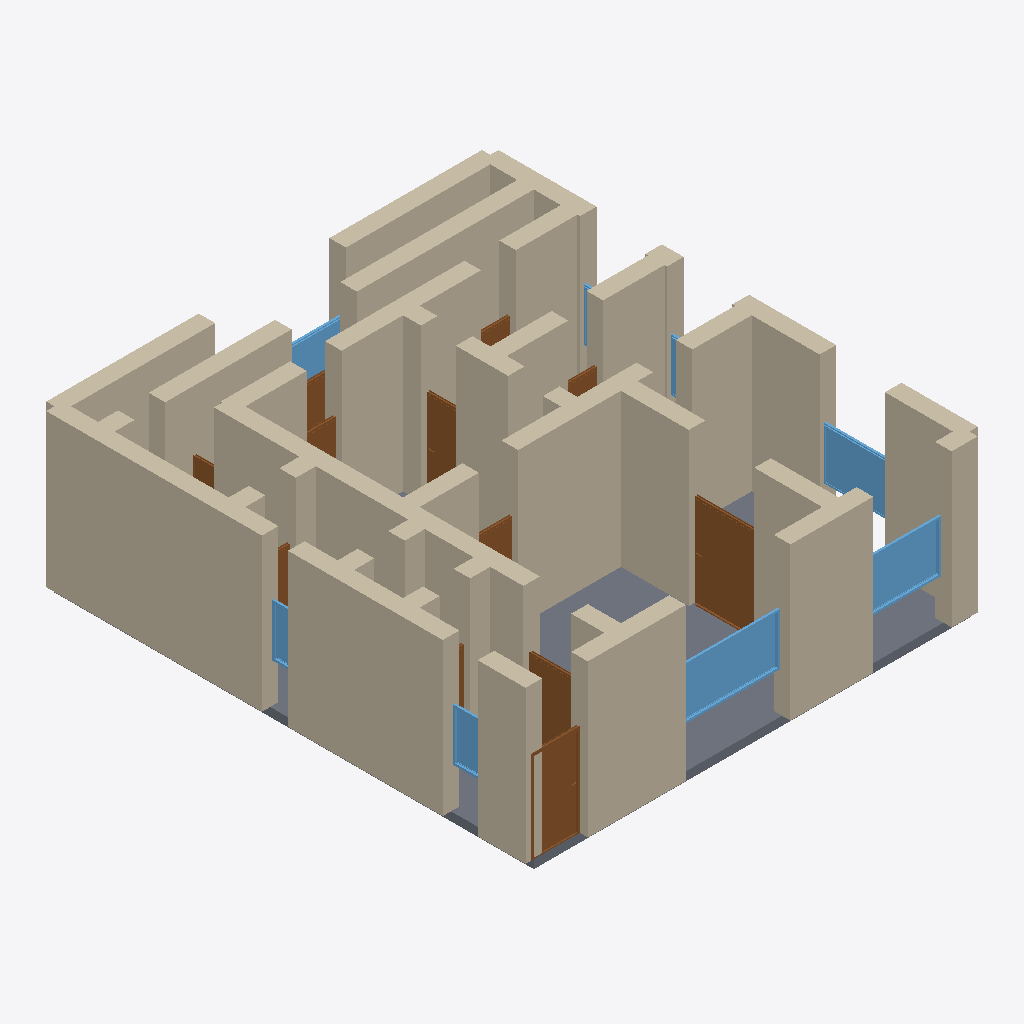
Isometric view of an IFC building model (IFC-SPF (STEP), schema IFC4, length unit metre), seen from the south-west, elements coloured by IFC class: 46 walls (beige), 12 doors (brown), 8 windows (light blue), 1 slab (grey).
Extent 10.4 m × 11.4 m × 3.7 m (x, y, z). Storeys (1): Ground Floor at 0.00 m. Elements (73): 47 IfcWall, 16 IfcDoor, 9 IfcWindow, 1 IfcSlab.

HEADER;
FILE_DESCRIPTION(('ViewDefinition[DesignTransferView]'),'2;1');
FILE_NAME('/dev/null','2026-05-05T21:05:35+05:30',(''),(''),'IfcOpenShell 0.8.5','IfcOpenShell 0.8.5','Nobody');
FILE_SCHEMA(('IFC4'));
ENDSEC;
DATA;
#1=IFCPROJECT('0wKxfFF1LA0vM4JXxwiwkC',$,'A Copenhagen Vesterbro 3-værelser klassisk — period gentry b',$,$,$,$,(#10),#5);
#12=IFCSITE('0X31JduojCVO3uAgUrZTh7',$,'Site',$,$,$,$,$,$,$,$,$,$,$);
#13=IFCBUILDING('2RaVjnLPfANvPU$A5l_ZnU',$,'Building',$,$,$,$,$,$,$,$,$);
#16=IFCBUILDINGSTOREY('0SJ3XQFUTCgugB_5P0CQrZ',$,'Ground Floor',$,$,#22,$,$,$,$);
#222=IFCWALL('226nT9IMrAVQr3kXTC2s6H',$,'Exterior Wall',$,$,#243,#238,$,$);
#244=IFCWALL('2SWU3OsMjBvAtCMH19lsHm',$,'Exterior Wall',$,$,#265,#260,$,$);
#23=IFCWALL('22AYrLt$19yf8unZ9_PliK',$,'Exterior Wall',$,$,#45,#39,$,$);
#3200=IFCSLAB('2Xmv08E1D1cemZKc8dg0GL',$,'Floor',$,$,#3217,#3212,$,.FLOOR.);
#46=IFCWALL('1baDHnU_L1C8hwYHsxrhv1',$,'Exterior Wall',$,$,#67,#62,$,$);
#398=IFCWALL('0oAqw1fYPC7glMScwT7swH',$,'Interior Wall',$,$,#419,#414,$,$);
#420=IFCWALL('0Lh1qnvcb9T8KD2GNHdOoB',$,'Interior Wall',$,$,#441,#436,$,$);
#112=IFCWALL('06B73RcgnFZ9Cd3SbNcqMU',$,'Exterior Wall',$,$,#133,#128,$,$);
#266=IFCWALL('2JtmrMDQnDgBk86sOzOpEv',$,'Exterior Wall',$,$,#287,#282,$,$);
#772=IFCWALL('3iG25LOe57A9g3C43oSnDR',$,'Interior Wall',$,$,#793,#788,$,$);
#530=IFCWALL('39yxmFNj168haeZbzVF7lW',$,'Interior Wall',$,$,#551,#546,$,$);
#926=IFCWALL('2QMqxzirf46hGDHyiZnrRG',$,'Interior Wall',$,$,#947,#942,$,$);
#178=IFCWALL('2AC6MoCX5DgfFAMYvXw_N9',$,'Exterior Wall',$,$,#199,#194,$,$);
#882=IFCWALL('1$ozpTVb90SedWxEue0f5E',$,'Interior Wall',$,$,#903,#898,$,$);
#838=IFCWALL('2dtbbilKfCz8odTIzakBbe',$,'Interior Wall',$,$,#859,#854,$,$);
#90=IFCWALL('3fB67DJLL9NB7caScWsL26',$,'Exterior Wall',$,$,#111,#106,$,$);
#200=IFCWALL('0o7um2Dw584OiwGZre_Xel',$,'Exterior Wall',$,$,#221,#216,$,$);
#68=IFCWALL('360zOpzSL9PxqiMMDn_DR2',$,'Exterior Wall',$,$,#89,#84,$,$);
#618=IFCWALL('033Orl1ujBgxpSMGSTwf8P',$,'Interior Wall',$,$,#639,#634,$,$);
#464=IFCWALL('31nS2TFrX2oR239DIaNlas',$,'Interior Wall',$,$,#485,#480,$,$);
#1398=IFCDOOR('2UEbqyW7P6NQCmcNXu_Fan',$,'Door',$,$,#1482,#1477,$,2.1,1.5,$,$,$);
#816=IFCWALL('389zxXLP941flByvrtTzPZ',$,'Interior Wall',$,$,#837,#832,$,$);
#948=IFCWALL('1$FcMVnt15nRachm2GNIn6',$,'Interior Wall',$,$,#969,#964,$,$);
#2418=IFCWINDOW('2eFM0Gnw566w0$3rLehXQi',$,'Window',$,$,#2472,#2467,$,1.2,2.4,$,$,$);
#376=IFCWALL('1DdQvK3rvFcx1Pl5avK3QY',$,'Interior Wall',$,$,#397,#392,$,$);
#750=IFCWALL('00ndM9_gb1JAXwh3uihCNb',$,'Interior Wall',$,$,#771,#766,$,$);
#706=IFCWALL('0n5x$b_OXDqOJ6qofCfEu5',$,'Interior Wall',$,$,#727,#722,$,$);
#904=IFCWALL('3JxzQ1Qz19ERvD5IOHtEP2',$,'Interior Wall',$,$,#925,#920,$,$);
#310=IFCWALL('26UrDvcW13MhrZCJzRAgNd',$,'Interior Wall',$,$,#331,#326,$,$);
#156=IFCWALL('1vIzHM34f0zRi32fiyNiXf',$,'Exterior Wall',$,$,#177,#172,$,$);
#1058=IFCDOOR('0$c0IjrJP2qQsCpnb495Bf',$,'Door',$,$,#1142,#1137,$,2.1,1.1,$,$,$);
#860=IFCWALL('3D4qlDLcz0FRQX5MQbY9bi',$,'Interior Wall',$,$,#881,#876,$,$);
#2473=IFCWINDOW('3Q9xYncT17eQ19dSpDL0_t',$,'Window',$,$,#2527,#2522,$,1.2,1.8,$,$,$);
#332=IFCWALL('3BaYK_U0XAYfwb3r9rUBRq',$,'Interior Wall',$,$,#353,#348,$,$);
#728=IFCWALL('1wpmOlCI90RBZ9UgOjtKHr',$,'Interior Wall',$,$,#749,#744,$,$);
#1036=IFCWALL('2EbOmbfjnE4w5FnhBYez4o',$,'Interior Wall',$,$,#1057,#1052,$,$);
#2528=IFCWINDOW('0pxekdidXEnQXdu_n5MYUr',$,'Window',$,$,#2582,#2577,$,1.2,1.5,$,$,$);
#794=IFCWALL('0jqZntxXP6GgCe_7dt0fi7',$,'Interior Wall',$,$,#815,#810,$,$);
#486=IFCWALL('39NfcuK9f2wOmndTIvoQ67',$,'Interior Wall',$,$,#507,#502,$,$);
#442=IFCWALL('1Jo9yQbdP10B0kMQ$bQXvB',$,'Interior Wall',$,$,#463,#458,$,$);
#640=IFCWALL('3IYWzZiHr0dRS9IKm3cR0H',$,'Interior Wall',$,$,#661,#656,$,$);
#574=IFCWALL('3DU4CfUKv5Lx2lcLI7oJLS',$,'Interior Wall',$,$,#595,#590,$,$);
#1143=IFCDOOR('1vAvFb1Nf6FuNesfDFIE$m',$,'Door',$,$,#1227,#1222,$,2.1,1.1,$,$,$);
#1823=IFCDOOR('3HmzV19PfF8uJuxDtlu2B2',$,'Door',$,$,#1907,#1902,$,2.1,0.8,$,$,$);
#134=IFCWALL('11T6wJIJ1E_fw0kjco6t2P',$,'Exterior Wall',$,$,#155,#150,$,$);
#2858=IFCWINDOW('1T5HWMJKvFQuewtjOubPqa',$,'Window',$,$,#2912,#2907,$,1.2,0.8,$,$,$);
#2748=IFCWINDOW('0gInapESL0ShXaLxcv9J2b',$,'Window',$,$,#2802,#2797,$,1.2,3.0,$,$,$);
#288=IFCWALL('2WvLe2Rkf9veE9mFx4Crj9',$,'Interior Wall',$,$,#309,#304,$,$);
#2803=IFCWINDOW('2TpZJNHHL1TexJbE6s7_Fn',$,'Window',$,$,#2857,#2852,$,1.2,0.6,$,$,$);
#1483=IFCDOOR('2ZsTQszEL1txBkT4UmDeNd',$,'Door',$,$,#1567,#1562,$,2.1,0.9,$,$,$);
#2248=IFCDOOR('2vkda1vCXB7wCc3NrY1EUy',$,'Door',$,$,#2332,#2327,$,2.1,1.5,$,$,$);
#1993=IFCDOOR('0wx0RntlbAae4CuY$wMUhY',$,'Door',$,$,#2077,#2072,$,2.1,0.8,$,$,$);
#354=IFCWALL('0ctjsTSerAKebNWG1sflyZ',$,'Interior Wall',$,$,#375,#370,$,$);
#684=IFCWALL('06qctQqrH9wQlhtLAfwDci',$,'Interior Wall',$,$,#705,#700,$,$);
#1014=IFCWALL('1ryVnwykfEh91lrk0Y6MQb',$,'Interior Wall',$,$,#1035,#1030,$,$);
#992=IFCWALL('324FoKDDLCBfOcBG2G674k',$,'Interior Wall',$,$,#1013,#1008,$,$);
#596=IFCWALL('0kfhIq2wfBCvMeEYtIVNl$',$,'Interior Wall',$,$,#617,#612,$,$);
#662=IFCWALL('39RwbKuPTCRA35veyeP9r$',$,'Interior Wall',$,$,#683,#678,$,$);
#1908=IFCDOOR('3sqvGALEz0_9Dtomq1DabD',$,'Door',$,$,#1992,#1987,$,2.1,0.7,$,$,$);
#1653=IFCDOOR('1enNaSUKj38hjBoPCvm3iL',$,'Door',$,$,#1737,#1732,$,2.1,0.8,$,$,$);
#2078=IFCDOOR('1W1qh09KTCnBkC$bkXFTtJ',$,'Door',$,$,#2162,#2157,$,2.1,0.8,$,$,$);
#552=IFCWALL('3m2mCIJzL6hAmHKI4XlXbZ',$,'Interior Wall',$,$,#573,#568,$,$);
#2163=IFCDOOR('2Xfg_NjMP1AP$oXVUNsxQ3',$,'Door',$,$,#2247,#2242,$,2.1,0.7,$,$,$);
#508=IFCWALL('1avPI0no9DSO4PguU1ukgq',$,'Interior Wall',$,$,#529,#524,$,$);
#2638=IFCWINDOW('0OKDqPsRD0Fv40ByzZDH9p',$,'Window',$,$,#2692,#2687,$,1.2,1.5,$,$,$);
#1228=IFCDOOR('1GS6CQRDn66QQrygUemi9m',$,'Door',$,$,#1312,#1307,$,2.1,0.7,$,$,$);
#2693=IFCWINDOW('2nPlgWmAX8Gho$WAq2a752',$,'Window',$,$,#2747,#2742,$,1.2,1.5,$,$,$);
ENDSEC;
